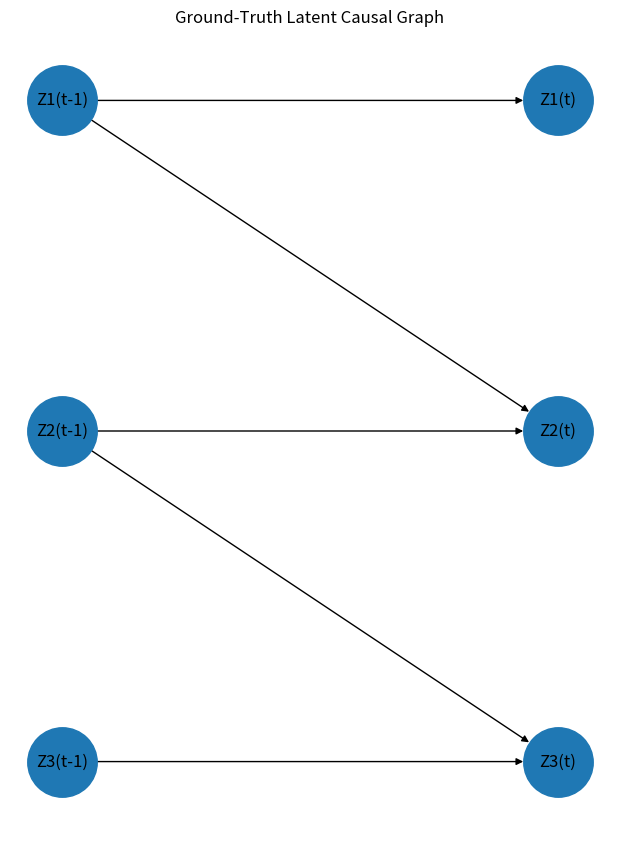

Generate this figure with matplotlib:
import numpy as np
import pandas as pd
import matplotlib.pyplot as plt
import networkx as nx
import os

def generate_structured_latent_data(n_timesteps=300, n_obs=3, n_latents=3, noise_std=0.1, seed=42):
    np.random.seed(seed)

    Z = np.zeros((n_timesteps, n_latents))  # Causal variables C^t

    # Temporal structure: Z_t = A * Z_{t-1} + noise
    A_temporal = np.eye(n_latents) * 0.6
    A_temporal[1, 0] = 0.3  # C1^t -> C2^t+1
    A_temporal[2, 0] = 0.2  # C1^t -> C3^t+1
    A_temporal[2, 1] = 0.2  # C2^t -> C3^t+1

    # Observation matrix: X = C * Z + noise
    C_obs = np.random.randn(n_obs, n_latents)

    for t in range(1, n_timesteps):
        Z[t] = A_temporal @ Z[t-1]  # temporal causality
        Z[t] += np.random.normal(0, noise_std, size=n_latents)

    # Observations with measurement noise
    X = (C_obs @ Z.T).T + np.random.normal(0, noise_std, size=(n_timesteps, n_obs))

    return X, Z, C_obs, A_temporal

def save_data_npz(X, Z):
    os.makedirs("data/raw/structured_linear", exist_ok=True)
    
    # Create time array
    time = np.arange(len(X))
    
    # Save to NPZ format (will contain multiple arrays in one file)
    np.savez(
        "data/raw/structured_linear/train.npz",
        observations=X,
        latents=Z,
        time=time
    )
    
    print(f"Saved data as train.npz in data/raw/structured_linear/")

def plot_causal_graph():
    G = nx.DiGraph()
    # Temporal: Z(t-1) -> Z(t)
    G.add_edge("Z1(t-1)", "Z1(t)")
    G.add_edge("Z1(t-1)", "Z2(t)")
    G.add_edge("Z2(t-1)", "Z2(t)")
    G.add_edge("Z2(t-1)", "Z3(t)")
    G.add_edge("Z3(t-1)", "Z3(t)")

    pos = {
        "Z1(t-1)": (0, 6), "Z2(t-1)": (0, 4), "Z3(t-1)": (0, 2),
        "Z1(t)": (1, 6), "Z2(t)": (1, 4), "Z3(t)": (1, 2)
    }

    plt.figure(figsize=(6, 8))
    nx.draw(G, pos, with_labels=True, arrows=True, node_size=2500, font_size=12)
    plt.title("Ground-Truth Latent Causal Graph")
    plt.savefig("data/raw/structured_linear/latent_temporal_graph.png", dpi=300, bbox_inches='tight')

if __name__ == "__main__":
    X, Z, C_obs, A = generate_structured_latent_data()
    save_data_npz(X, Z)
    plot_causal_graph()
